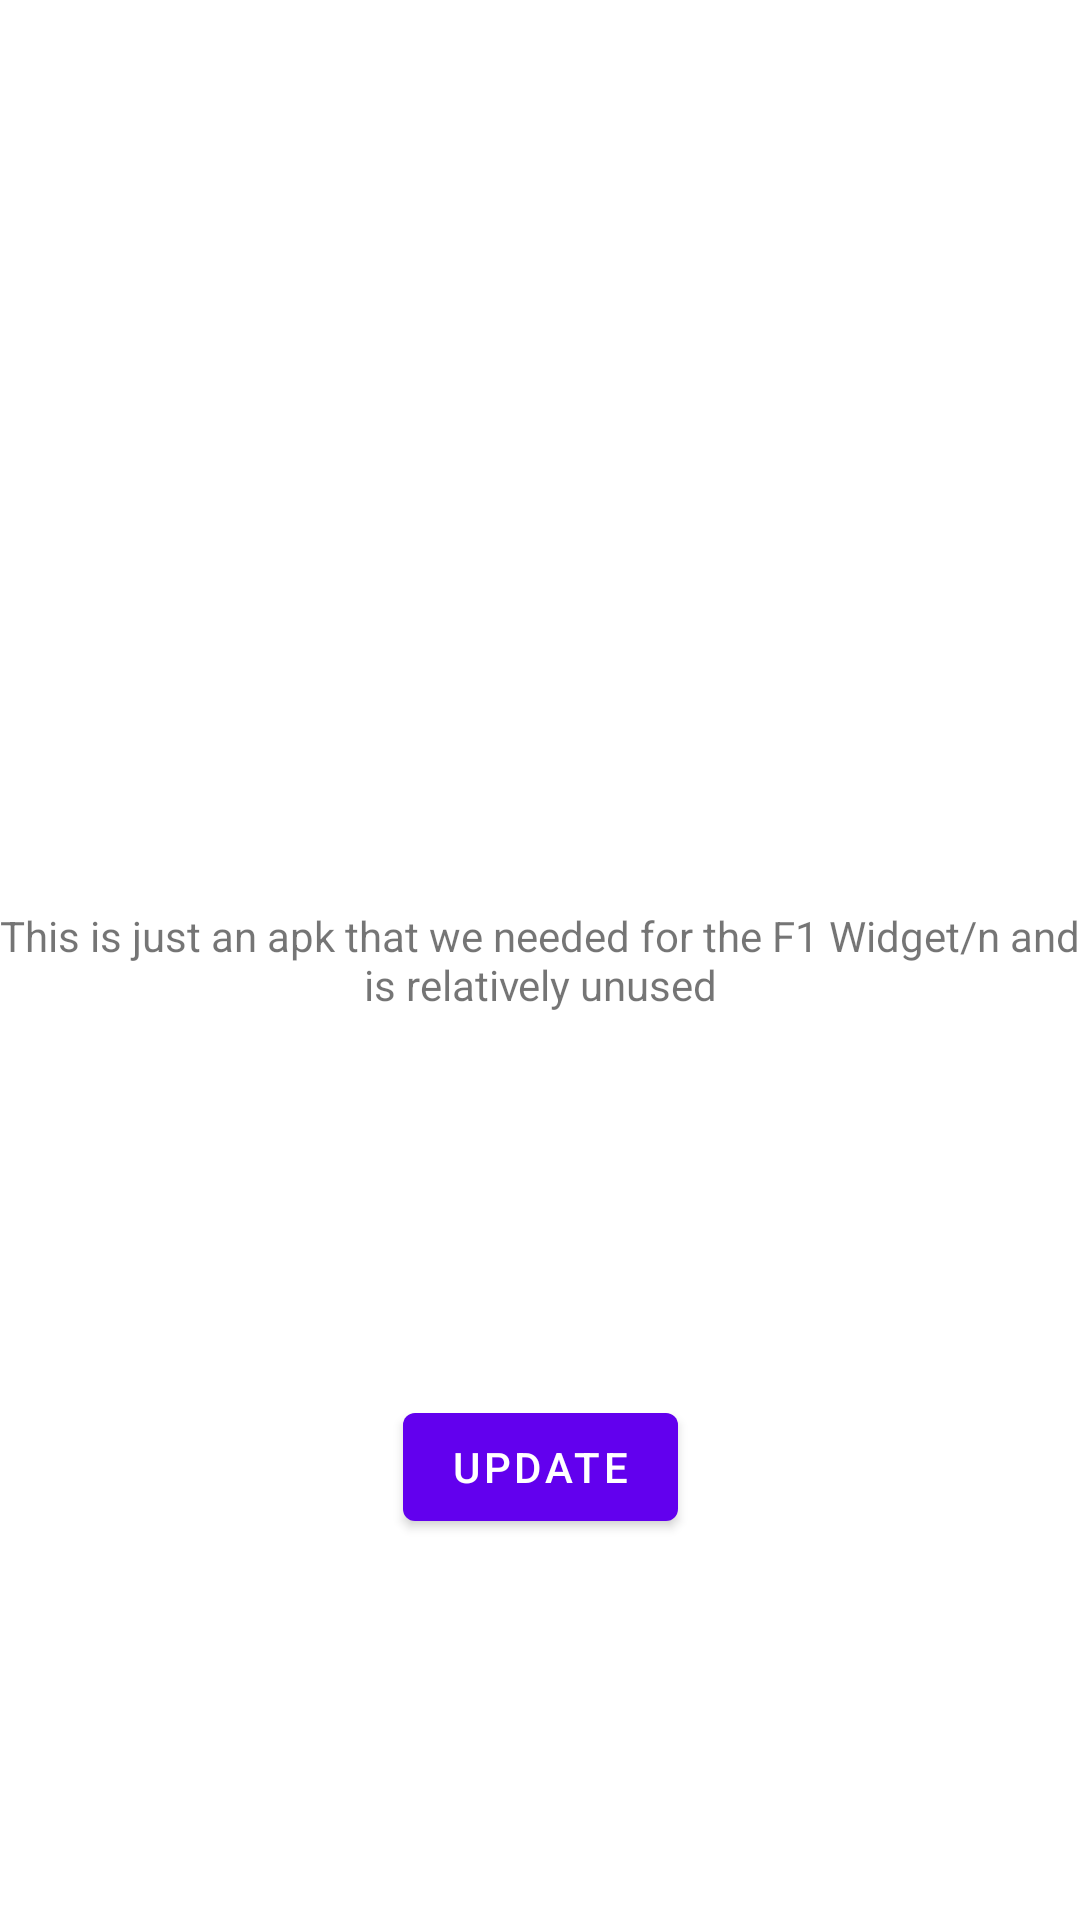

The Android layout XML behind this screen, and the referenced resources:
<!-- AndroidManifest.xml: application theme Theme.F1Summary -->
<!-- res/layout/fragment_first.xml -->
<?xml version="1.0" encoding="utf-8"?>
<androidx.constraintlayout.widget.ConstraintLayout xmlns:android="http://schemas.android.com/apk/res/android"
    xmlns:app="http://schemas.android.com/apk/res-auto"
    xmlns:tools="http://schemas.android.com/tools"
    android:layout_width="match_parent"
    android:layout_height="match_parent"
    tools:context=".FirstFragment">

    <TextView
        android:id="@+id/textview_first"
        android:layout_width="wrap_content"
        android:layout_height="wrap_content"
        android:gravity="center_horizontal"
        android:text="@string/hello_first_fragment"
        app:layout_constraintBottom_toBottomOf="parent"
        app:layout_constraintEnd_toEndOf="parent"
        app:layout_constraintStart_toStartOf="parent"
        app:layout_constraintTop_toTopOf="parent" />

    <Button
        android:id="@+id/updateWidget"
        android:layout_width="wrap_content"
        android:layout_height="wrap_content"
        android:text="Update"
        app:layout_constraintBottom_toBottomOf="parent"
        app:layout_constraintEnd_toEndOf="parent"
        app:layout_constraintStart_toStartOf="parent"
        app:layout_constraintTop_toBottomOf="@+id/textview_first" />

</androidx.constraintlayout.widget.ConstraintLayout>
<!-- resources referenced by this layout -->
<resources>
  <string name="hello_first_fragment">This is just an apk that we needed for the F1 Widget/n and is relatively unused</string>
  <style name="Theme.F1Summary" parent="Theme.MaterialComponents.DayNight.DarkActionBar">
          
          <item name="colorPrimary">@color/purple_500</item>
          <item name="colorPrimaryVariant">@color/purple_700</item>
          <item name="colorOnPrimary">@color/white</item>
          
          <item name="colorSecondary">@color/teal_200</item>
          <item name="colorSecondaryVariant">@color/teal_700</item>
          <item name="colorOnSecondary">@color/black</item>
          
          <item name="android:statusBarColor" tools:targetApi="l">?attr/colorPrimaryVariant</item>
          
      </style>
  <color name="purple_500">#FF6200EE</color>
  <color name="purple_700">#FF3700B3</color>
  <color name="white">#FFFFFFFF</color>
  <color name="teal_200">#FF03DAC5</color>
  <color name="teal_700">#FF018786</color>
  <color name="black">#FF000000</color>
</resources>
